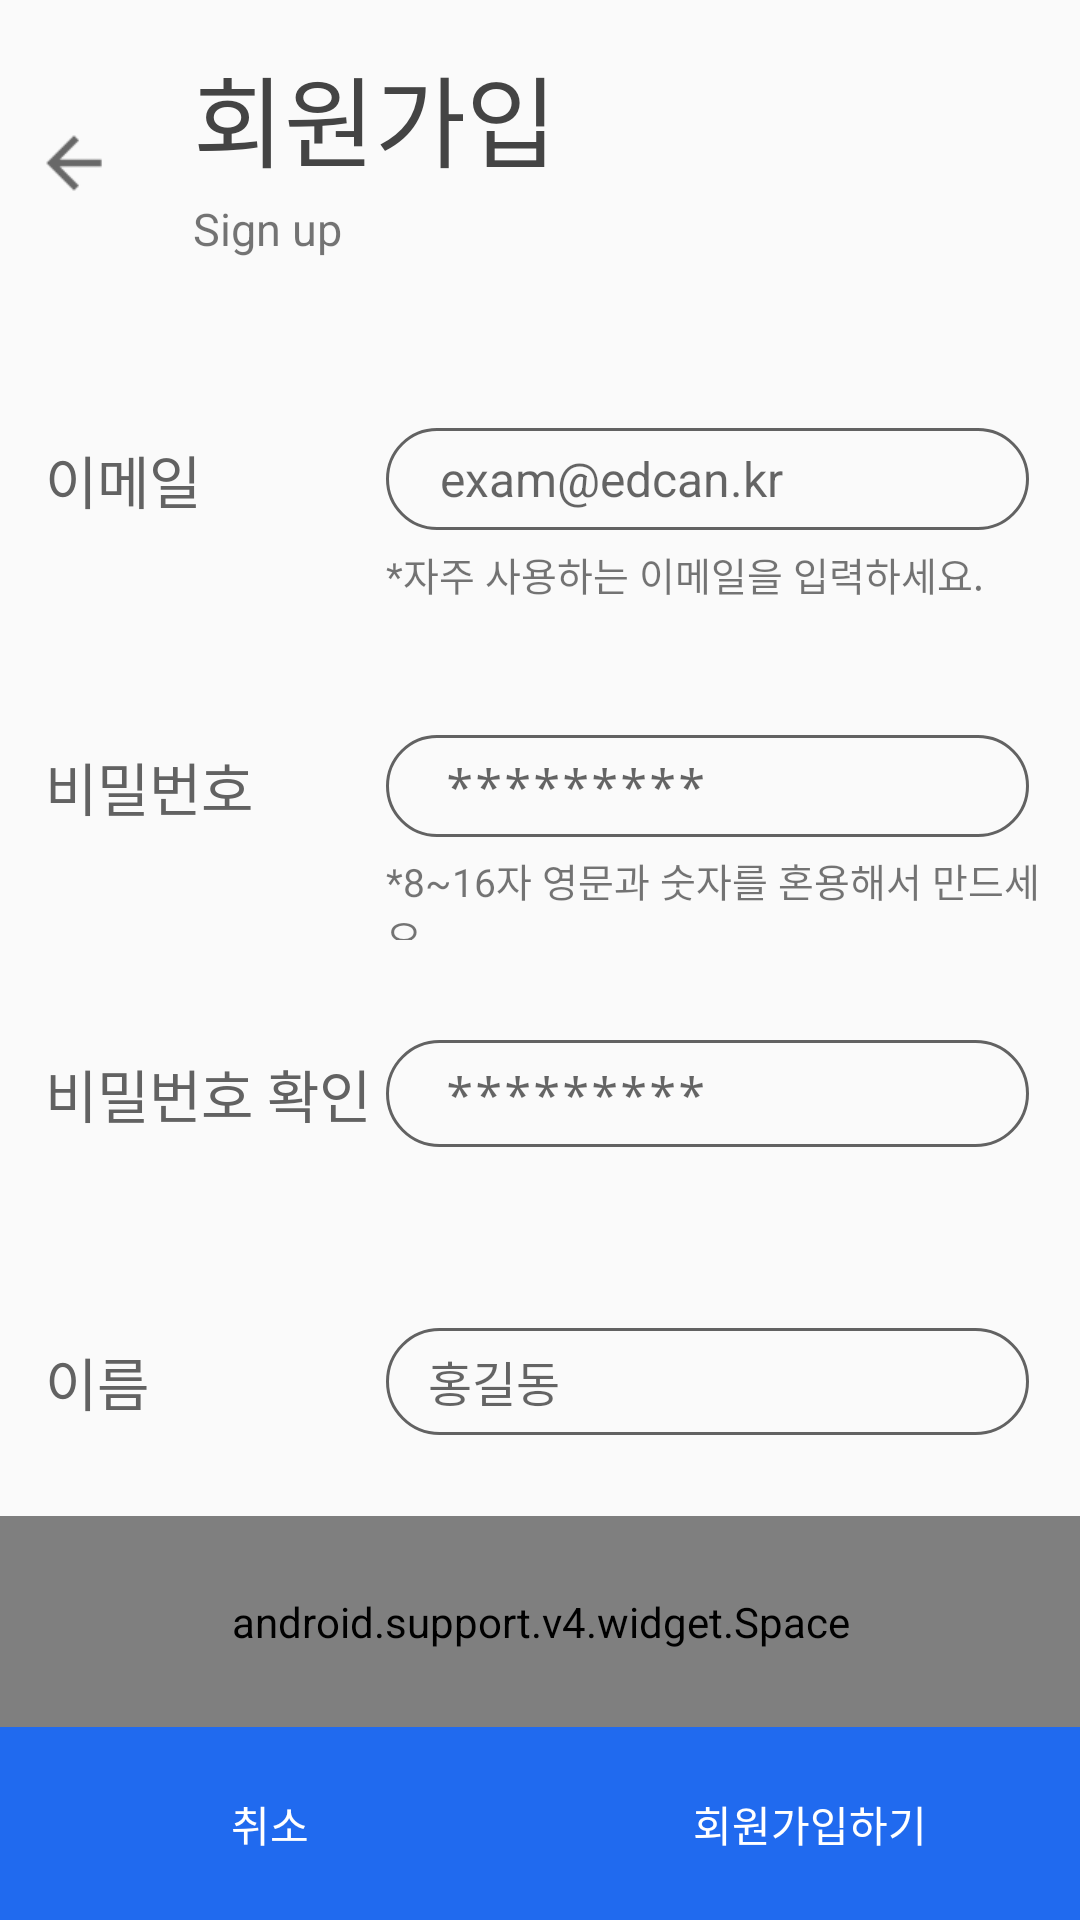

This screen was rendered from an Android layout file. Write that file and the resources it references.
<!-- AndroidManifest.xml: application theme AppTheme -->
<!-- res/layout/activity_register.xml -->
<?xml version="1.0" encoding="utf-8"?>
<layout>

    <LinearLayout xmlns:android="http://schemas.android.com/apk/res/android"
        xmlns:app="http://schemas.android.com/apk/res-auto"
        xmlns:tools="http://schemas.android.com/tools"
        android:layout_width="match_parent"
        android:layout_height="match_parent"
        android:orientation="vertical"
        android:weightSum="10"
        tools:context="com.example.eka.resafood.Activity.RegisterActivity">

        <LinearLayout
            android:layout_width="match_parent"
            android:layout_height="0dp"
            android:layout_weight="1.7"
            android:weightSum="10">

            <ImageView
                android:id="@+id/register_back"
                android:layout_width="0dp"
                android:layout_height="match_parent"
                android:layout_weight="1.5"
                android:src="@drawable/ic_action_back" />

            <LinearLayout
                android:layout_width="0dp"
                android:layout_height="match_parent"
                android:layout_margin="15dp"
                android:layout_weight="8.5"
                android:orientation="vertical">

                <TextView
                    android:layout_width="match_parent"
                    android:layout_height="wrap_content"
                    android:text="회원가입"
                    android:textColor="#444"
                    android:textSize="33sp" />

                <TextView
                    android:layout_width="match_parent"
                    android:layout_height="wrap_content"
                    android:layout_marginTop="3dp"
                    android:text="Sign up"
                    android:textSize="15sp" />
            </LinearLayout>
        </LinearLayout>

        <LinearLayout
            android:layout_width="match_parent"
            android:layout_height="0dp"
            android:layout_weight="1.6"
            android:weightSum="10">

            <TextView
                android:layout_width="0dp"
                android:layout_height="match_parent"
                android:layout_marginLeft="15dp"
                android:layout_weight="3.3"
                android:gravity="left|center"
                android:text="이메일"
                android:textColor="#626262"
                android:textSize="19sp" />

            <LinearLayout
                android:layout_width="0dp"
                android:layout_height="match_parent"
                android:layout_weight="6.7"
                android:gravity="center"
                android:orientation="vertical"
                android:weightSum="10">

                <View
                    android:layout_width="match_parent"
                    android:layout_height="0dp"
                    android:layout_weight="3.5" />

                <EditText
                    android:id="@+id/register_email"
                    android:layout_width="match_parent"
                    android:layout_height="0dp"
                    android:layout_gravity="center_vertical"
                    android:layout_marginRight="17dp"
                    android:layout_weight="3.5"
                    android:background="@drawable/round_white"
                    android:hint="  exam@edcan.kr"
                    android:inputType="textEmailAddress"
                    android:paddingLeft="10dp"
                    android:textSize="16dp" />

                <TextView
                    android:layout_width="match_parent"
                    android:layout_height="0dp"
                    android:layout_gravity="bottom"
                    android:layout_marginTop="5dp"
                    android:layout_weight="3"
                    android:alpha="70"
                    android:text="*자주 사용하는 이메일을 입력하세요."
                    android:textSize="13sp" />
            </LinearLayout>
        </LinearLayout>

        <LinearLayout
            android:layout_width="match_parent"
            android:layout_height="0dp"
            android:layout_weight="1.6"
            android:weightSum="10">

            <TextView
                android:layout_width="0dp"
                android:layout_height="match_parent"
                android:layout_marginLeft="15dp"
                android:layout_weight="3.3"
                android:gravity="left|center"
                android:text="비밀번호"
                android:textColor="#626262"
                android:textSize="19sp" />

            <LinearLayout
                android:layout_width="0dp"
                android:layout_height="match_parent"
                android:layout_weight="6.7"
                android:gravity="center"
                android:orientation="vertical"
                android:weightSum="10">

                <View
                    android:layout_width="match_parent"
                    android:layout_height="0dp"
                    android:layout_weight="3.5" />

                <EditText
                    android:id="@+id/register_password"
                    android:layout_width="match_parent"
                    android:layout_height="0dp"
                    android:layout_gravity="center_vertical"
                    android:layout_marginRight="17dp"
                    android:layout_weight="3.5"
                    android:background="@drawable/round_white"
                    android:hint=" *********"
                    android:inputType="textPassword"
                    android:maxLength="16"
                    android:paddingLeft="10dp"
                    android:textSize="16dp" />

                <TextView
                    android:layout_width="match_parent"
                    android:layout_height="0dp"
                    android:layout_gravity="bottom"
                    android:layout_marginTop="5dp"
                    android:layout_weight="3"
                    android:alpha="70"
                    android:text="*8~16자 영문과 숫자를 혼용해서 만드세요."
                    android:textSize="13sp" />
            </LinearLayout>
        </LinearLayout>

        <LinearLayout
            android:layout_width="match_parent"
            android:layout_height="0dp"
            android:layout_weight="1.6"
            android:weightSum="10">

            <TextView
                android:layout_width="0dp"
                android:layout_height="match_parent"
                android:layout_marginLeft="15dp"
                android:layout_weight="3.3"
                android:gravity="left|center"
                android:text="비밀번호 확인"
                android:textColor="#626262"
                android:textSize="19sp" />

            <LinearLayout
                android:layout_width="0dp"
                android:layout_height="match_parent"
                android:layout_weight="6.7"
                android:gravity="center"
                android:orientation="vertical"
                android:weightSum="10">

                <EditText
                    android:id="@+id/register_check_password"
                    android:layout_width="match_parent"
                    android:layout_height="0dp"
                    android:layout_gravity="center_vertical"
                    android:layout_marginRight="17dp"
                    android:layout_weight="3.5"
                    android:background="@drawable/round_white"
                    android:hint=" *********"
                    android:inputType="textPassword"
                    android:maxLength="16"
                    android:paddingLeft="10dp"
                    android:textSize="16dp" />

            </LinearLayout>
        </LinearLayout>

        <LinearLayout
            android:layout_width="match_parent"
            android:layout_height="0dp"
            android:layout_weight="1.4"
            android:weightSum="10">

            <TextView
                android:id="@+id/textView4"
                android:layout_width="0dp"
                android:layout_height="match_parent"
                android:layout_marginLeft="15dp"
                android:layout_weight="3.3"
                android:gravity="left|center"
                android:text="이름"
                android:textColor="#626262"
                android:textSize="19sp" />

            <LinearLayout
                android:layout_width="0dp"
                android:layout_height="match_parent"
                android:layout_weight="6.7"
                android:gravity="center"
                android:orientation="vertical"
                android:weightSum="10">

                <EditText
                    android:id="@+id/register_name"
                    android:layout_width="match_parent"
                    android:layout_height="0dp"
                    android:layout_gravity="center_vertical"
                    android:layout_marginRight="17dp"
                    android:layout_weight="4"
                    android:background="@drawable/round_white"
                    android:hint=" 홍길동"
                    android:inputType="textPersonName"
                    android:paddingLeft="10dp"
                    android:textSize="16dp" />

            </LinearLayout>
        </LinearLayout>

        <android.support.v4.widget.Space
            android:layout_width="match_parent"
            android:layout_height="0dp"
            android:layout_weight="1.1" />

        <LinearLayout
            android:layout_width="match_parent"
            android:layout_height="0dp"
            android:layout_weight="1.01"
            android:weightSum="2">

            <Button
                android:id="@+id/register_cancel"
                android:layout_width="0dp"
                android:layout_height="match_parent"
                android:layout_weight="1"
                android:background="#206aef"
                android:text="취소"
                android:textColor="#fff" />

            <Button
                android:id="@+id/register_signup"
                android:layout_width="0dp"
                android:layout_height="match_parent"
                android:layout_weight="1"
                android:background="#206aef"
                android:text="회원가입하기"
                android:textColor="#fff" />
        </LinearLayout>
    </LinearLayout>
</layout>
<!-- resources referenced by this layout -->
<resources>
  <!-- drawable ic_action_back: png bitmap (drawable-hdpi, 220 bytes) -->
  <!-- drawable round_white (drawable) -->
  <?xml version="1.0" encoding="utf-8"?>
  <shape xmlns:android="http://schemas.android.com/apk/res/android">
      <solid android:color="@android:color/transparent"/>
      <stroke
          android:color="#626262"
          android:width="1dp"/>
      <corners android:radius="100dp"/>
  </shape>
  <style name="AppTheme" parent="Theme.AppCompat.Light.NoActionBar">
          
          <item name="colorPrimary">@color/colorPrimary</item>
          <item name="colorPrimaryDark">@color/colorPrimaryDark</item>
          <item name="colorAccent">@color/colorAccent</item>
      </style>
  <!-- not gathered from this repository: default colours our renderer supplied (Android Studio template values) -->
  <color name="colorPrimary">#FF6200EE</color>
  <color name="colorPrimaryDark">#FF3700B3</color>
  <color name="colorAccent">#FF03DAC5</color>
</resources>
